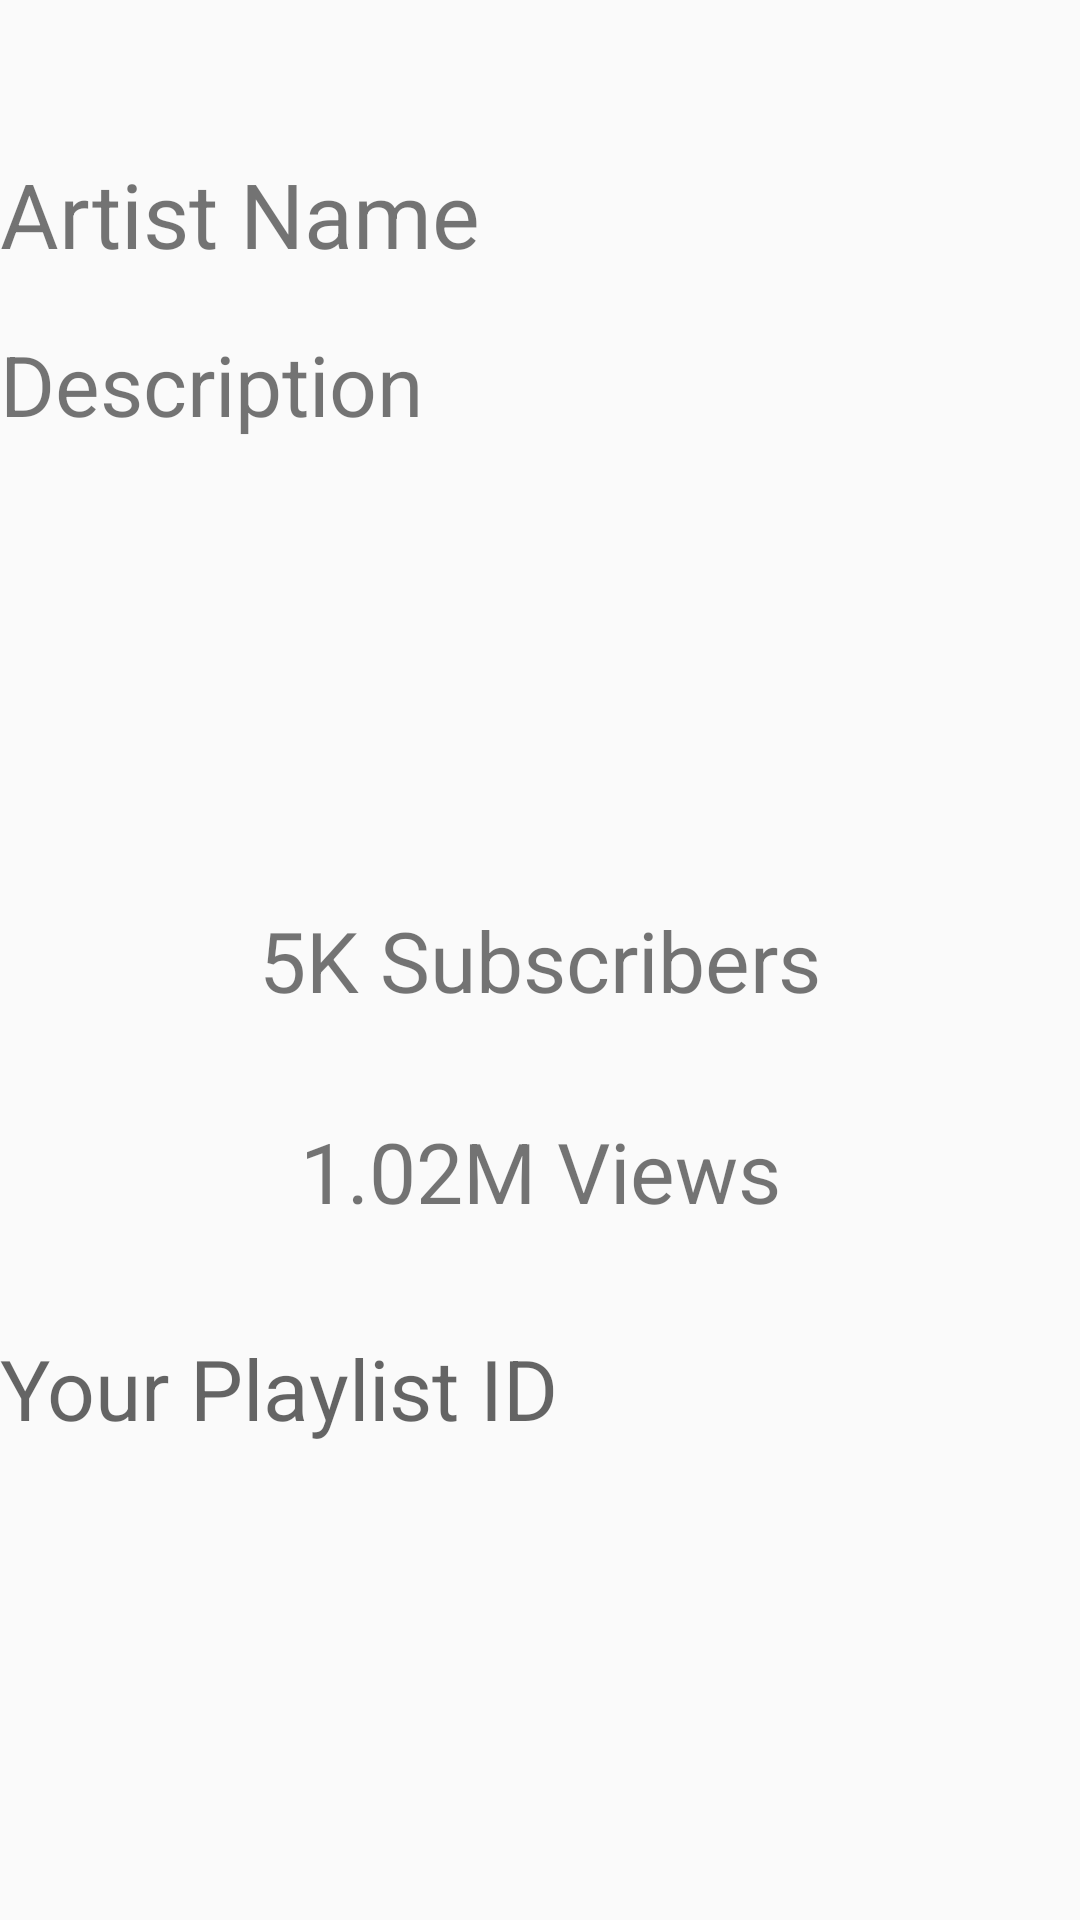

Android layout source for this screen:
<!-- AndroidManifest.xml: application theme AppTheme -->
<!-- res/layout/activity_artist.xml -->
<?xml version="1.0" encoding="utf-8"?>
<RelativeLayout xmlns:android="http://schemas.android.com/apk/res/android"
    xmlns:app="http://schemas.android.com/apk/res-auto"
    xmlns:tools="http://schemas.android.com/tools"
    android:layout_width="match_parent"
    android:layout_height="match_parent"
    tools:context="com.paperwrk.gdgjsshackathon.ArtistActivity">

    <ImageView
        android:id="@+id/artist_image"
        android:layout_width="wrap_content"
        android:layout_height="wrap_content"
        android:layout_alignParentTop="true"
        android:layout_centerHorizontal="true"
        android:src="@mipmap/ic_launcher" />

    <TextView
        android:id="@+id/artist_name"
        android:layout_width="match_parent"
        android:layout_height="wrap_content"
        android:layout_alignParentStart="true"
        android:layout_below="@+id/artist_image"
        android:layout_marginTop="51dp"
        android:text="Artist Name"
        android:textSize="30sp" />

    <TextView
        android:textSize="28sp"
        android:id="@+id/artist_desc"
        android:layout_width="match_parent"
        android:layout_height="wrap_content"
        android:layout_alignParentStart="true"
        android:layout_below="@+id/artist_name"
        android:layout_marginTop="18dp"
        android:text="Description" />

    <TextView
        android:gravity="center_horizontal"
        android:textSize="28sp"
        android:id="@+id/artist_subs"
        android:layout_width="match_parent"
        android:layout_height="wrap_content"
        android:layout_alignParentStart="true"
        android:layout_centerVertical="true"
        android:text="5K Subscribers" />

    <TextView
        android:gravity="center_horizontal"
        android:textSize="28sp"
        android:id="@+id/artist_views"
        android:layout_width="match_parent"
        android:layout_height="wrap_content"
        android:layout_alignParentStart="true"
        android:layout_below="@+id/artist_subs"
        android:layout_marginTop="33dp"
        android:text="1.02M Views" />

    <TextView
        android:textSize="28sp"
        android:id="@+id/artist_id"
        android:layout_width="match_parent"
        android:layout_height="wrap_content"
        android:layout_alignParentStart="true"
        android:layout_below="@+id/artist_views"
        android:layout_marginTop="35dp"
        android:hint="Your Playlist ID" />


</RelativeLayout>
<!-- resources referenced by this layout -->
<resources>
  <style name="AppTheme" parent="Theme.AppCompat.Light.DarkActionBar">
          
          <item name="colorPrimary">@color/colorPrimary</item>
          <item name="colorPrimaryDark">@color/colorPrimaryDark</item>
          <item name="colorAccent">@color/colorAccent</item>
      </style>
  <color name="colorPrimary">#616161</color>
  <color name="colorPrimaryDark">#424242</color>
  <color name="colorAccent">#FF4081</color>
</resources>
